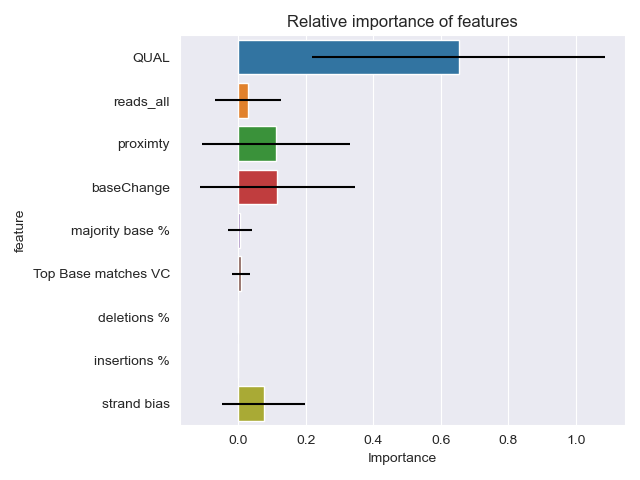

The table this chart was drawn from, first rows:
, Importance, std, indices, feature
0, 0.6531, 0.4328, 0, QUAL
1, 0.02932, 0.09867, 3, reads_all
2, 0.1121, 0.2192, 2, proximty
3, 0.1163, 0.2294, 8, baseChange
4, 0.00518, 0.03639, 1, majority base %
5, 0.008668, 0.02535, 5, Top Base matches VC
6, 0.0, 0.0, 4, deletions %
7, 0.0, 0.0, 7, insertions %
8, 0.07534, 0.123, 6, strand bias
